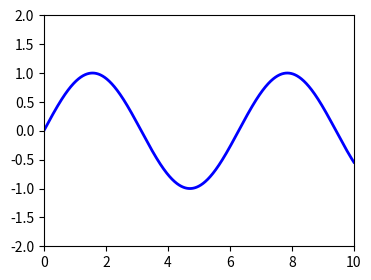

Python code for this plot: (Note: this script raises an exception after producing the figure.)
"""
Create some sample animation frames for testing
"""
import numpy as np
import matplotlib.pyplot as plt

x = np.linspace(0, 10, 1000)

fig, ax = plt.subplots(figsize=(4, 3))
line, = plt.plot(x, np.sin(x), '-b', lw=2)
ax.set_xlim(0, 10)
ax.set_ylim(-2, 2)

for i in range(100):
    line.set_data(x, np.cos(i * 0.02 * np.pi) * np.sin(x - i * 0.02 * np.pi))
    fig.savefig('frames/frame%.03i.png' % (i + 1))
